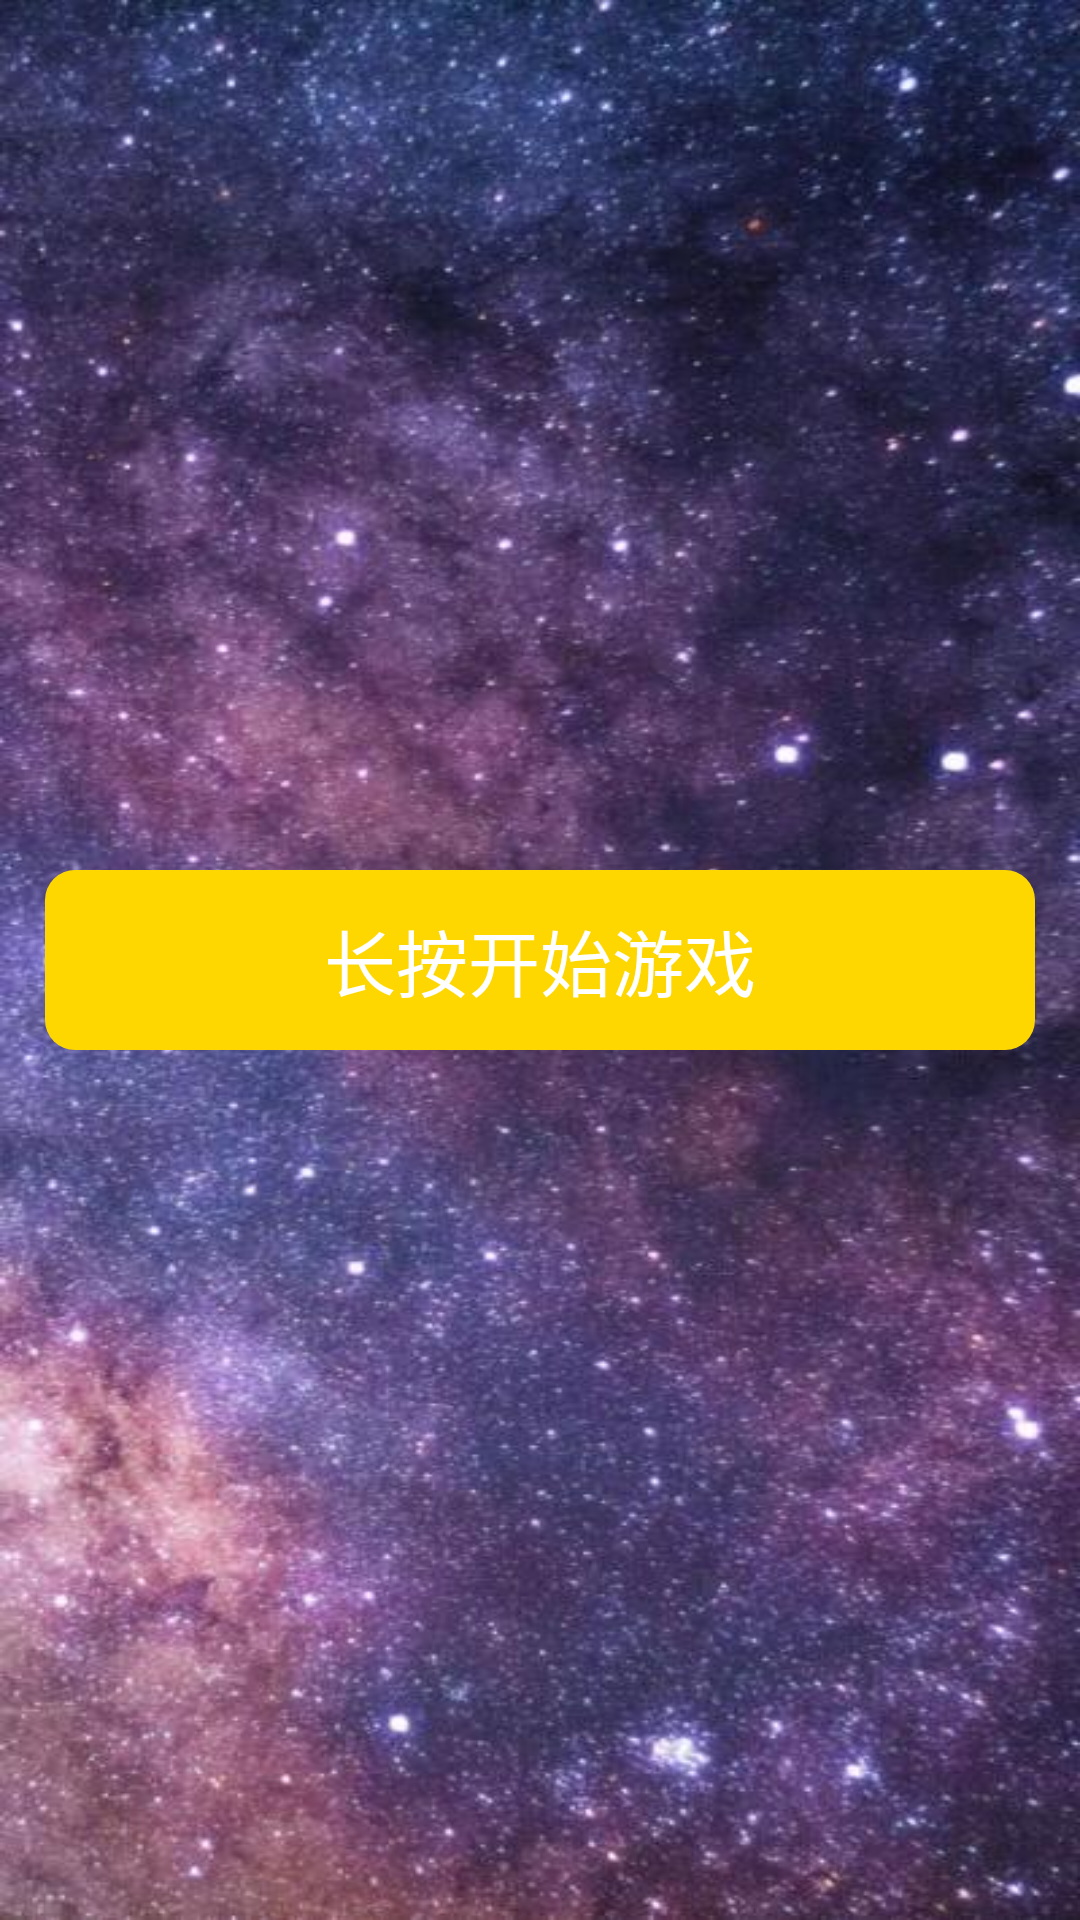

Android layout source for this screen:
<!-- AndroidManifest.xml: application theme Theme.ForGame -->
<!-- res/layout/activity_main.xml -->
<?xml version="1.0" encoding="utf-8"?>
<LinearLayout
    xmlns:android="http://schemas.android.com/apk/res/android"
    android:layout_width="match_parent"
    android:layout_height="match_parent"
    android:id="@+id/first"
    android:orientation="vertical"
    android:gravity="center"
    android:background="@drawable/ic_start_back1"
    android:padding="15dp"
    >






                <TextView
                    android:id="@+id/tv_title"
                    android:layout_width="match_parent"
                    android:layout_height="60dp"
                    android:background="@drawable/bg_start_btn"
                    android:text="长按开始游戏"
                    android:textColor="@color/white"
                    android:textSize="24sp"
                    android:gravity="center"

                    >
                </TextView>


</LinearLayout>
<!-- resources referenced by this layout -->
<resources>
  <!-- drawable bg_start_btn (drawable) -->
  <?xml version="1.0" encoding="utf-8"?>
  <shape xmlns:android="http://schemas.android.com/apk/res/android" android:shape="rectangle">
          <solid android:color="#FFD700"/>
          <corners android:radius="10dp"/>
  </shape>
  <!-- drawable ic_start_back1: jpg bitmap (drawable-xxhdpi, 67366 bytes) -->
  <style name="Theme.ForGame" parent="Theme.MaterialComponents.DayNight.NoActionBar">
          
          <item name="colorPrimary">@color/purple_500</item>
          <item name="colorPrimaryVariant">@color/purple_700</item>
          <item name="colorOnPrimary">@color/white</item>
          
          <item name="colorSecondary">@color/teal_200</item>
          <item name="colorSecondaryVariant">@color/teal_700</item>
          <item name="colorOnSecondary">@color/black</item>
          
          <item name="android:statusBarColor" tools:targetApi="l">?attr/colorPrimaryVariant</item>
          
      </style>
  <!-- not gathered from this repository: default colours our renderer supplied (Android Studio template values) -->
  <color name="purple_500">#FF6200EE</color>
  <color name="purple_700">#FF3700B3</color>
  <color name="teal_200">#FF03DAC5</color>
  <color name="teal_700">#FF018786</color>
  <color name="black">#FF000000</color>
  <color name="white">#FFFFFFFF</color>
</resources>
